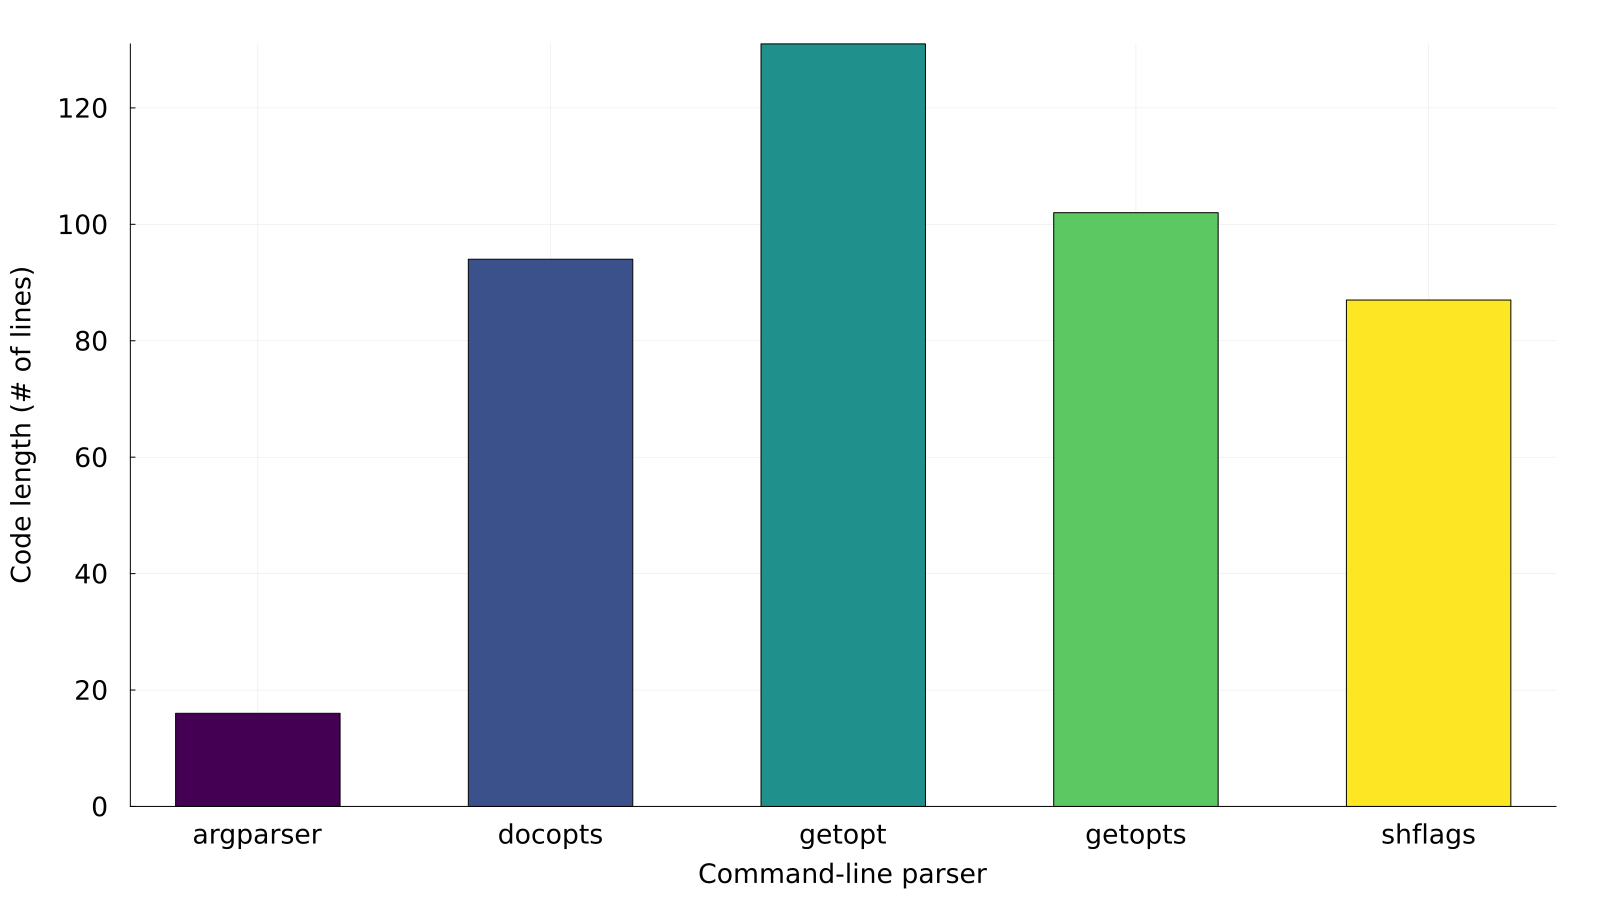

Data behind this chart, as committed beside it:
Script, Code length
argparser_wrapper.sh, 16
docopts_wrapper.sh, 94
getopt_wrapper.sh, 131
getopts_wrapper.sh, 102
shflags_wrapper.sh, 87
